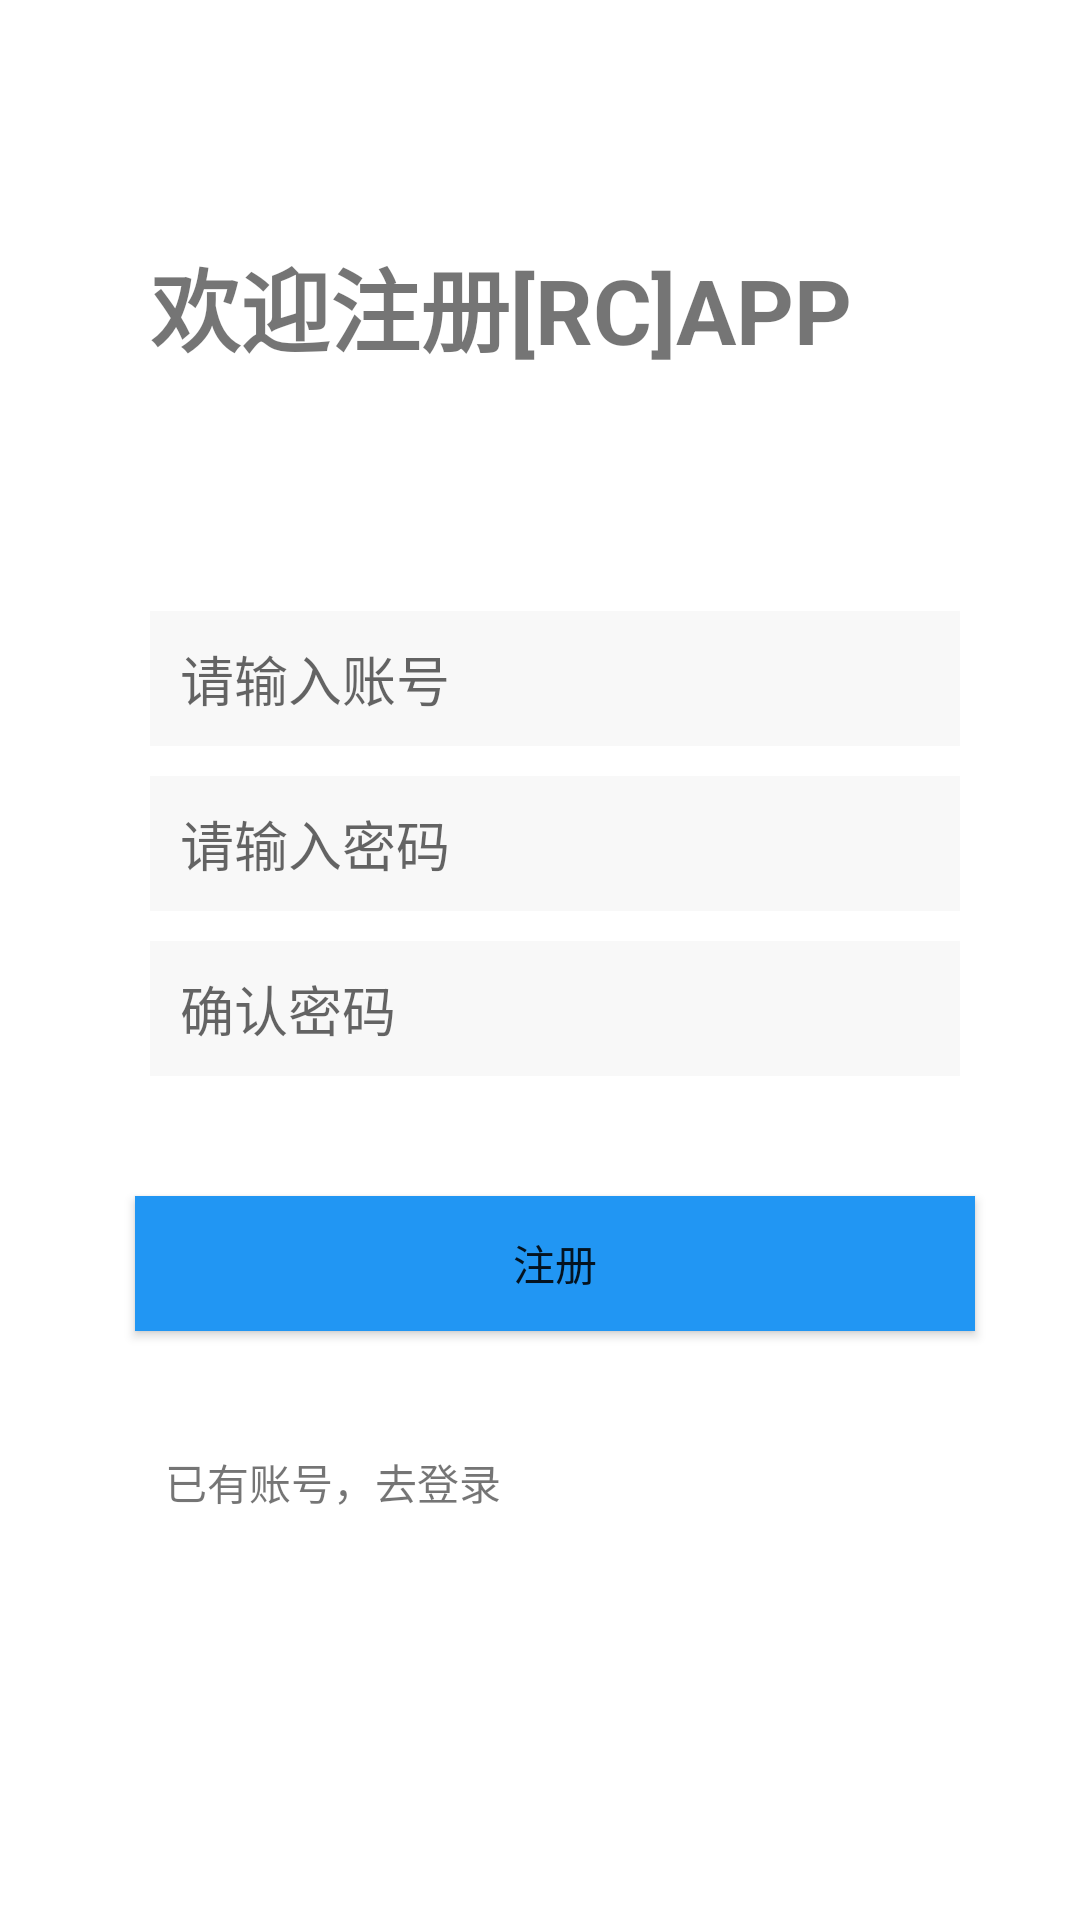

Layout XML and referenced resources for this Android screen:
<!-- AndroidManifest.xml: application theme AppTheme -->
<!-- res/layout/activity_register.xml -->
<?xml version="1.0" encoding="utf-8"?>
<LinearLayout xmlns:android="http://schemas.android.com/apk/res/android"
    xmlns:tools="http://schemas.android.com/tools"
    android:layout_width="match_parent"
    android:layout_height="match_parent"
    android:background="#ffffff"
    android:orientation="vertical"
    tools:context=".modules.ui.login.RegisterActivity">
    <TextView
        android:layout_width="wrap_content"
        android:layout_height="wrap_content"
        android:layout_marginTop="80dp"
        android:layout_marginStart="@dimen/dimen_50"
        android:layout_marginLeft="@dimen/dimen_50"
        android:text="欢迎注册[RC]APP"
        android:textStyle="bold"
        android:textSize="30sp"
        />
    <com.google.android.material.textfield.TextInputEditText
        android:id="@+id/ed_account"
        android:layout_width="match_parent"
        android:layout_height="@dimen/dimen_45"
        android:layout_marginTop="80dp"
        android:layout_marginStart="@dimen/dimen_50"
        android:layout_marginLeft="@dimen/dimen_50"
        android:layout_marginEnd="@dimen/dimen_40"
        android:layout_marginRight="@dimen/dimen_40"
        android:paddingStart="@dimen/dimen_10"
        android:paddingLeft="@dimen/dimen_10"
        android:hint="请输入账号"
        android:background="#F8F8F8"
        tools:ignore="RtlSymmetry" />
    <com.google.android.material.textfield.TextInputEditText
        android:id="@+id/ed_password"
        android:layout_width="match_parent"
        android:layout_height="@dimen/dimen_45"
        android:layout_marginTop="@dimen/dimen_10"
        android:layout_marginStart="@dimen/dimen_50"
        android:layout_marginLeft="@dimen/dimen_50"
        android:layout_marginEnd="@dimen/dimen_40"
        android:layout_marginRight="@dimen/dimen_40"
        android:paddingStart="@dimen/dimen_10"
        android:paddingLeft="@dimen/dimen_10"
        android:hint="请输入密码"
        android:background="#F8F8F8"
        />
    <com.google.android.material.textfield.TextInputEditText
        android:id="@+id/ed_cpassword"
        android:layout_width="match_parent"
        android:layout_height="@dimen/dimen_45"
        android:layout_marginTop="@dimen/dimen_10"
        android:layout_marginStart="@dimen/dimen_50"
        android:layout_marginLeft="@dimen/dimen_50"
        android:layout_marginEnd="@dimen/dimen_40"
        android:layout_marginRight="@dimen/dimen_40"
        android:paddingStart="@dimen/dimen_10"
        android:paddingEnd="@dimen/dimen_10"
        android:hint="确认密码"
        android:background="#F8F8F8"
        tools:ignore="RtlSymmetry" />
    <Button
        android:id="@+id/btn_register"
        android:layout_width="match_parent"
        android:layout_height="@dimen/dimen_45"
        android:layout_marginTop="@dimen/dimen_40"
        android:layout_marginStart="@dimen/dimen_45"
        android:layout_marginLeft="@dimen/dimen_45"
        android:layout_marginEnd="35dp"
        android:layout_marginRight="35dp"
        android:paddingStart="@dimen/dimen_10"
        android:paddingEnd="@dimen/dimen_10"
        android:text="@string/action_register"
        android:background="#2196F3"
        tools:ignore="RtlSymmetry" />

    <TextView
        android:id="@+id/btn_to_login"
        android:layout_width="match_parent"
        android:layout_height="@dimen/dimen_45"
        android:layout_marginStart="@dimen/dimen_45"
        android:layout_marginLeft="@dimen/dimen_45"
        android:layout_marginTop="@dimen/dimen_40"
        android:layout_marginEnd="35dp"
        android:layout_marginRight="35dp"
        android:paddingStart="@dimen/dimen_10"
        android:paddingEnd="@dimen/dimen_10"
        android:text="已有账号，去登录"
        tools:text="已有账号，去登录" />

</LinearLayout>
<!-- resources referenced by this layout -->
<resources>
  <dimen name="dimen_10">10dp</dimen>
  <dimen name="dimen_40">40dp</dimen>
  <dimen name="dimen_45">45dp</dimen>
  <dimen name="dimen_50">50dp</dimen>
  <string name="action_register">注册</string>
  <style name="AppTheme" parent="Theme.AppCompat.Light.DarkActionBar">
          
          <item name="colorPrimary">@color/colorPrimary</item>
          <item name="colorPrimaryDark">@color/colorPrimaryDark</item>
          <item name="colorAccent">@color/colorAccent</item>
      </style>
  <color name="colorPrimary">#008577</color>
  <color name="colorPrimaryDark">#00574B</color>
  <color name="colorAccent">#D81B60</color>
</resources>
